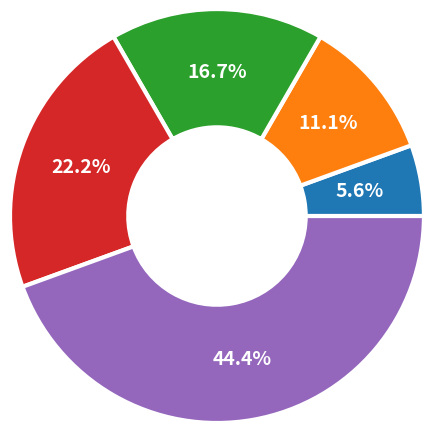

Write Python code to recreate this figure.
import matplotlib.pyplot as plt
import pandas as pd

x=[1,2,3,4,8] #請將All依照1:2:3:4:8分配比例
plt.pie(x,radius=1.4,
        autopct="%.1f%%",
        pctdistance=0.7,
        
        #百分比字樣設定
        textprops={"color":"w","weight":"bold", "size":14},
        # 甜甜圈的設定
        # 邊框寬度=3, 邊框=白色, 半徑長（大小）=o.8
        wedgeprops={"linewidth":3, "edgecolor":"w", "width":0.8})

plt.show()
